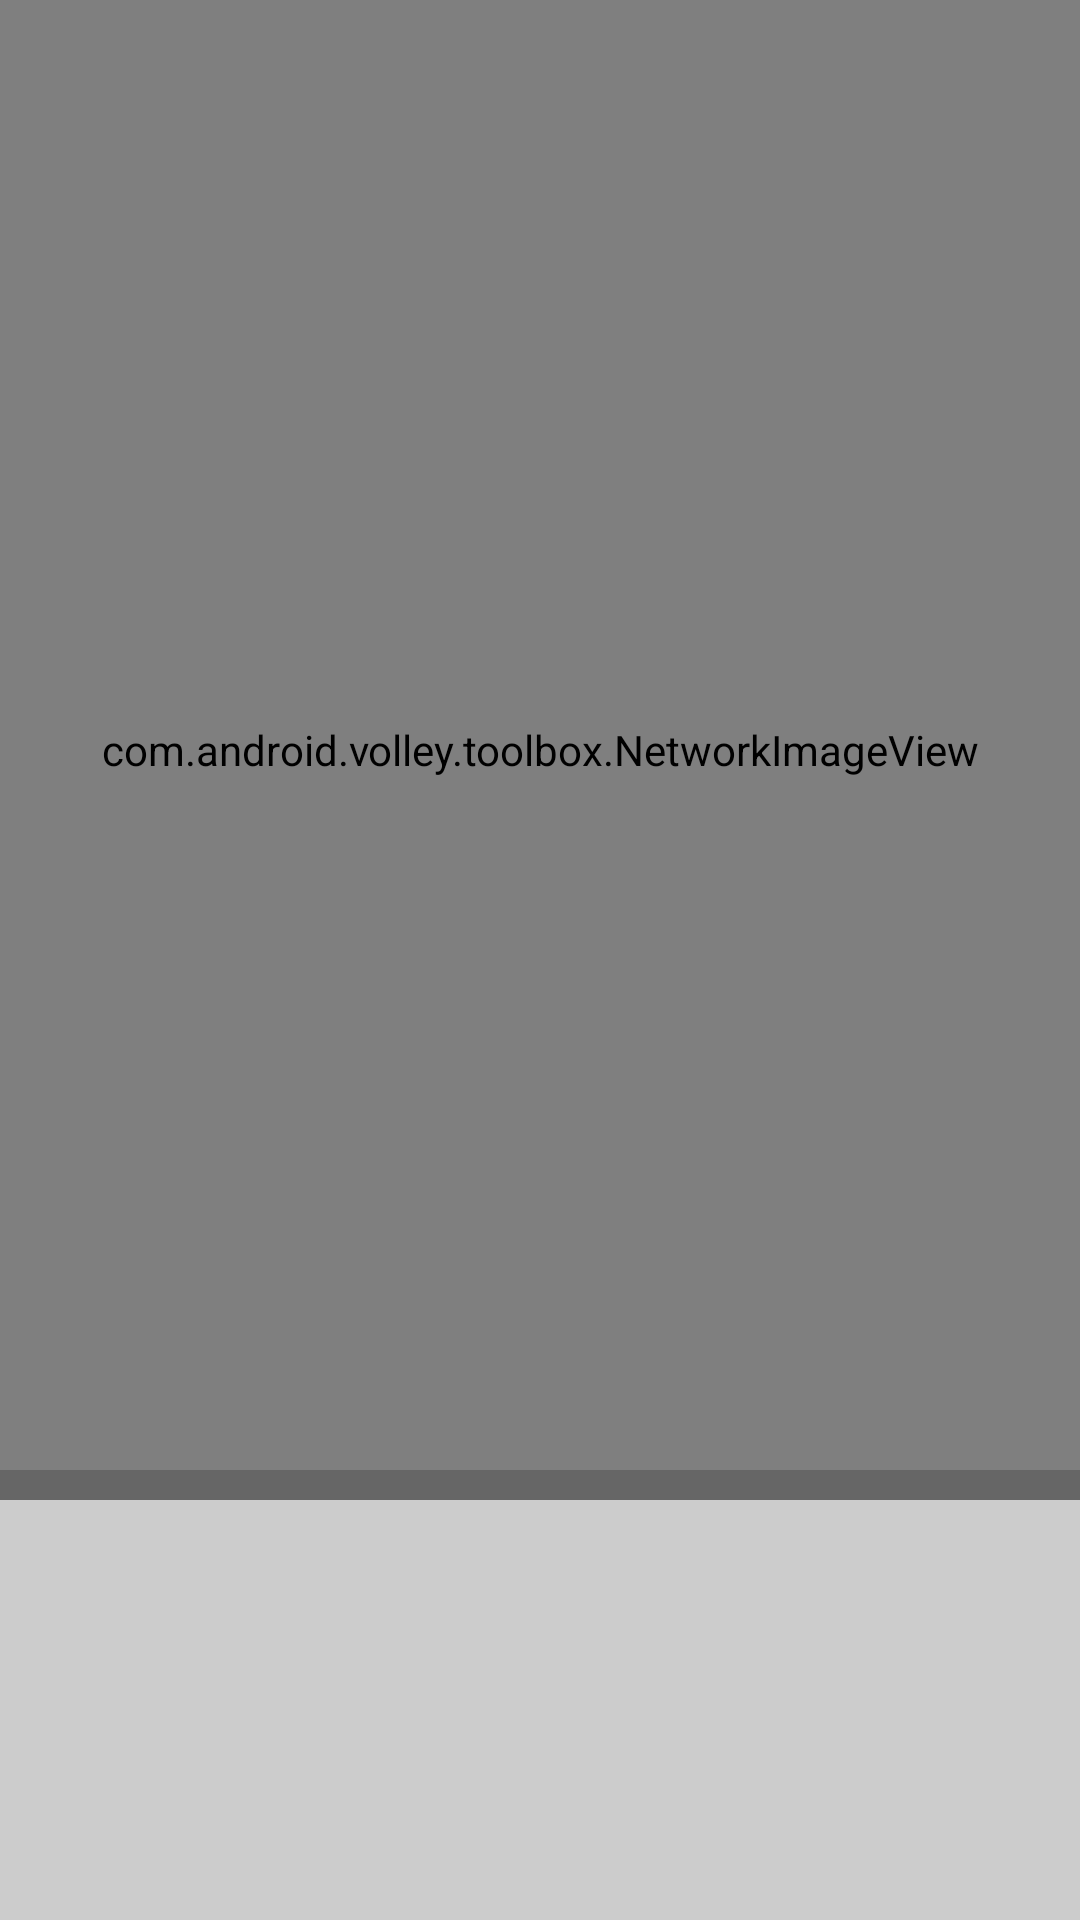

Produce the Android XML layout that renders to this screen, including the resource entries it uses.
<!-- AndroidManifest.xml: application theme Theme.MyApplication -->
<!-- res/layout/detail_view_person.xml -->
<?xml version="1.0" encoding="utf-8"?>
<FrameLayout xmlns:android="http://schemas.android.com/apk/res/android"
    xmlns:app="http://schemas.android.com/apk/res-auto"
    xmlns:tools="http://schemas.android.com/tools"
    android:layout_width="match_parent"
    android:layout_height="match_parent">

    <com.android.volley.toolbox.NetworkImageView
        android:id="@+id/portrait"
        android:layout_width="match_parent"
        android:layout_height="500dp"
        android:background="@color/black"
        android:scaleType="fitCenter" />

    <androidx.constraintlayout.widget.ConstraintLayout
        android:layout_width="match_parent"
        android:layout_height="wrap_content"
        android:minHeight="150dp"
        android:background="#33000000"
        android:paddingStart="20dp"
        android:paddingEnd="20dp"
        android:layout_gravity="bottom">

        <androidx.constraintlayout.widget.Guideline
            android:id="@+id/center_guide"
            android:layout_width="wrap_content"
            android:layout_height="wrap_content"
            android:orientation="vertical"
            app:layout_constraintGuide_percent="0.5"/>

        <TextView
            android:id="@+id/name"
            style="@style/TextAppearance.MaterialComponents.Headline1"
            android:layout_width="match_parent"
            android:layout_height="wrap_content"
            android:textSize="30sp"
            android:textColor="@color/white"
            android:textStyle="bold"
            tools:text="Luke SkyWalker"
            app:layout_constraintStart_toStartOf="parent"
            app:layout_constraintTop_toTopOf="parent"/>

        <TextView
            android:id="@+id/homeworld"
            style="@style/TextAppearance.AppCompat.Display2"
            android:layout_width="match_parent"
            android:layout_height="wrap_content"
            android:textSize="26sp"
            android:textStyle="bold|italic"
            android:textColor="@color/white"
            tools:text="Tattooinianein"
            android:paddingBottom="10dp"
            app:layout_constraintStart_toStartOf="parent"
            app:layout_constraintTop_toBottomOf="@id/name" />

        <TextView
            android:id="@+id/gender"
            style="@style/DetailsTextView"
            tools:text="Gender: male"
            app:layout_constraintStart_toStartOf="parent"
            app:layout_constraintTop_toBottomOf="@id/homeworld"/>

        <TextView
            android:id="@+id/birth_year"
            style="@style/DetailsTextView"
            tools:text="DOB: Blah 45"
            app:layout_constraintStart_toStartOf="parent"
            app:layout_constraintTop_toBottomOf="@id/gender"/>

        <TextView
            android:id="@+id/height"
            style="@style/DetailsTextView"
            tools:text="Height: 123m"
            app:layout_constraintStart_toStartOf="@id/center_guide"
            app:layout_constraintTop_toBottomOf="@id/homeworld"/>

        <TextView
            android:id="@+id/mass"
            style="@style/DetailsTextView"
            tools:text="Weight: 70kg"
            app:layout_constraintStart_toStartOf="@id/center_guide"
            app:layout_constraintTop_toBottomOf="@id/height" />
    </androidx.constraintlayout.widget.ConstraintLayout>

</FrameLayout>
<!-- resources referenced by this layout -->
<resources>
  <color name="black">#FF000000</color>
  <color name="white">#FFFFFFFF</color>
  <style name="DetailsTextView" parent="@style/TextAppearance.AppCompat.Display2">
          <item name="android:textSize">18sp</item>
          <item name="android:textColor">@color/white</item>
          <item name="android:layout_width">wrap_content</item>
          <item name="android:layout_height">wrap_content</item>
      </style>
  <style name="Theme.MyApplication" parent="Theme.MaterialComponents.DayNight">
          
          <item name="colorPrimary">@color/colorPrimary_light</item>
          <item name="colorPrimaryVariant">@color/colorPrimaryVariant_light</item>
          <item name="colorOnPrimary">@color/colorOnPrimary_light</item>
          
          <item name="colorSecondary">@color/colorSecondary_light</item>
          <item name="colorSecondaryVariant">@color/colorSecondaryVariant_light</item>
          <item name="colorOnSecondary">@color/colorOnSecondary_light</item>
          
          <item name="android:statusBarColor" tools:targetApi="l">?attr/colorPrimaryVariant</item>
          
      </style>
  <color name="colorPrimary_light">#4E4E4E</color>
  <color name="colorPrimaryVariant_light">#2E2B2B</color>
  <color name="colorOnPrimary_light">@color/black</color>
  <color name="colorSecondary_light">#0D3ADC</color>
  <color name="colorSecondaryVariant_light">#081939</color>
  <color name="colorOnSecondary_light">@color/white</color>
</resources>
